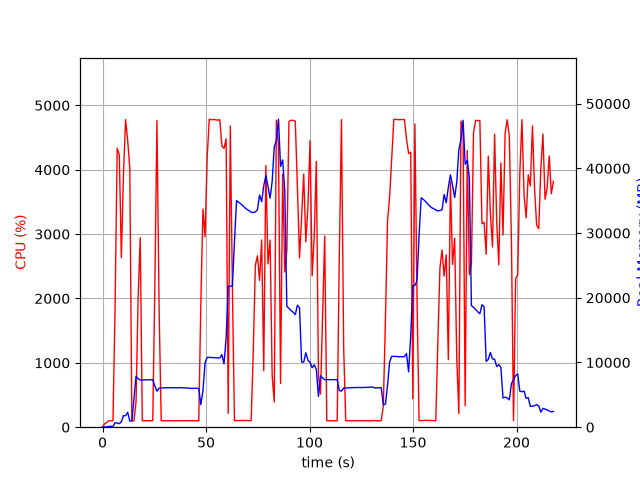

The table this chart was drawn from, first rows:
elapsed_time, nproc, cpu, mem_real, mem_virtual
4.601478576660156e-05, 1, 0.0, 7.914, 27665
1.008, 2, 52.6, 43.99, 27801
2.02, 1, 73.1, 50.66, 150.5
3.028, 1, 99.2, 102.7, 214.5
4.036, 1, 100.2, 162.7, 286.5
5.043, 1, 100.3, 93.21, 798.5
6.052, 1, 1846, 707.2, 29313
7.071, 1, 4332, 625.6, 29697
8.089, 1, 4233, 547.7, 29697
9.096, 1, 2634, 844.2, 30282
10.11, 1, 3925, 1782, 31562
11.12, 1, 4780, 1782, 31562
12.14, 1, 4454, 2296, 33098
13.16, 1, 4031, 949.2, 34122
14.17, 1, 99.3, 950.2, 34122
15.18, 1, 100.2, 4349, 43352
16.18, 1, 392.0, 7868, 43352
17.2, 1, 2026, 7497, 43352
18.21, 1, 2942, 7277, 43544
19.21, 1, 100.3, 7293, 43544
20.22, 1, 100.3, 7304, 43544
21.23, 1, 99.2, 7320, 43544
22.24, 1, 101.2, 7319, 43544
23.24, 1, 100.2, 7325, 43544
24.25, 1, 101.3, 7327, 43544
25.26, 1, 2153, 6382, 43544
26.28, 1, 4765, 5574, 43544
27.33, 1, 1826, 6043, 43955
28.34, 1, 101.4, 6060, 43955
29.34, 1, 99.2, 6078, 43955
30.35, 1, 99.3, 6092, 43955
31.36, 1, 100.3, 6110, 43955
32.37, 1, 101.3, 6085, 43955
33.37, 1, 100.2, 6105, 43955
34.38, 1, 99.3, 6108, 43955
35.39, 1, 101.3, 6081, 43955
36.4, 1, 100.2, 6099, 43955
37.4, 1, 99.2, 6117, 43955
38.41, 1, 101.0, 6085, 43955
39.42, 1, 100.1, 6081, 43955
40.43, 1, 101.1, 6053, 43955
41.44, 1, 99.1, 6071, 43955
42.45, 1, 102.1, 5995, 43955
43.46, 1, 101.0, 5994, 43955
44.47, 1, 99.1, 6012, 43955
45.48, 1, 100.1, 6030, 43955
46.49, 1, 100.1, 5980, 43955
47.5, 1, 1939, 3478, 43955
48.51, 1, 3390, 5654, 43955
49.52, 1, 2958, 9934, 48067
50.53, 1, 4175, 10798, 48067
51.55, 1, 4785, 10783, 48067
52.57, 1, 4776, 10757, 48067
53.59, 1, 4781, 10757, 48067
54.61, 1, 4776, 10744, 48067
55.63, 1, 4770, 10716, 48067
56.65, 1, 4778, 10704, 48067
57.67, 1, 4369, 11216, 48067
58.69, 1, 4329, 9786, 48067
59.71, 1, 4480, 13762, 63517
... 156 more rows
